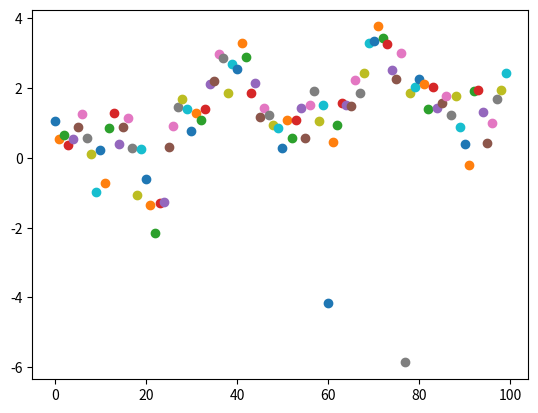

This chart was generated by the following Python code:

import random
import numpy as np
import matplotlib.pyplot as plt



ITER = 100
E = 0.1
N = 10
greedy = 0
T = 0
tau = 5

Q = np.zeros([N, 4])
R = np.zeros([N, 1])
A = np.zeros([N, 1])
PLOT = np.zeros([ITER, 1])



def surround(t, a):
    for i in range(N):
        A[i, 0] = random.randint(-1000, 1000) / 1000
    R[:, 0] += (((t + 1) * (t + 1) - (t * t)) * A[:, 0]) / 2
    return R[a, 0]

def index():
    global Q
    max = -1000000
    pos = 0
    for i in range(N):
        if Q[i, 2] > max:
            max = Q[i, 2]
            pos = i
    return pos

def Quality(a, t):
    global Q, R, T
    T = 0
    M = 0
    for i in range(N):
        T += np.exp(Q[i, 2] / tau)
    # a -= 1
    Q[a, 0] += 1
    # Q[a, 1] += R[a, 0]
    # Q[a, 2] = Q[a, 1] / Q[a, 0]
    Q[a, 2] = M
    Q[a, 2] = M + 1/(t + 1) * (surround(t, a) - M)
    if T != 0:
        Q[a, 3] = np.exp(Q[a, 2] / tau) / T
    PLOT[t, 0] = Q[a, 2]

def Nchoice(c):
    S = random.choices(range(N), weights=Q[:, 3])
    while S[0] == c:
        S = random.choices(range(N), weights=Q[:, 3])
    return S[0]



for i in range(N):
    Quality(i, 0)
    # Q[i, 2] = random.random()
    # Q[i, 3] = random.random()
    T += np.exp(Q[i, 2] / tau)

greedy = index()

for i in range(ITER):
    way = random.random()
    if way <= E:
            act = Nchoice(greedy)
            Quality(act, i)
    else:
            Quality(greedy, i)
    greedy = index()
    plt.scatter(i, PLOT[i])
print(Q[:, 2], Q[:, 0], greedy, Q[greedy, 2])
plt.show()